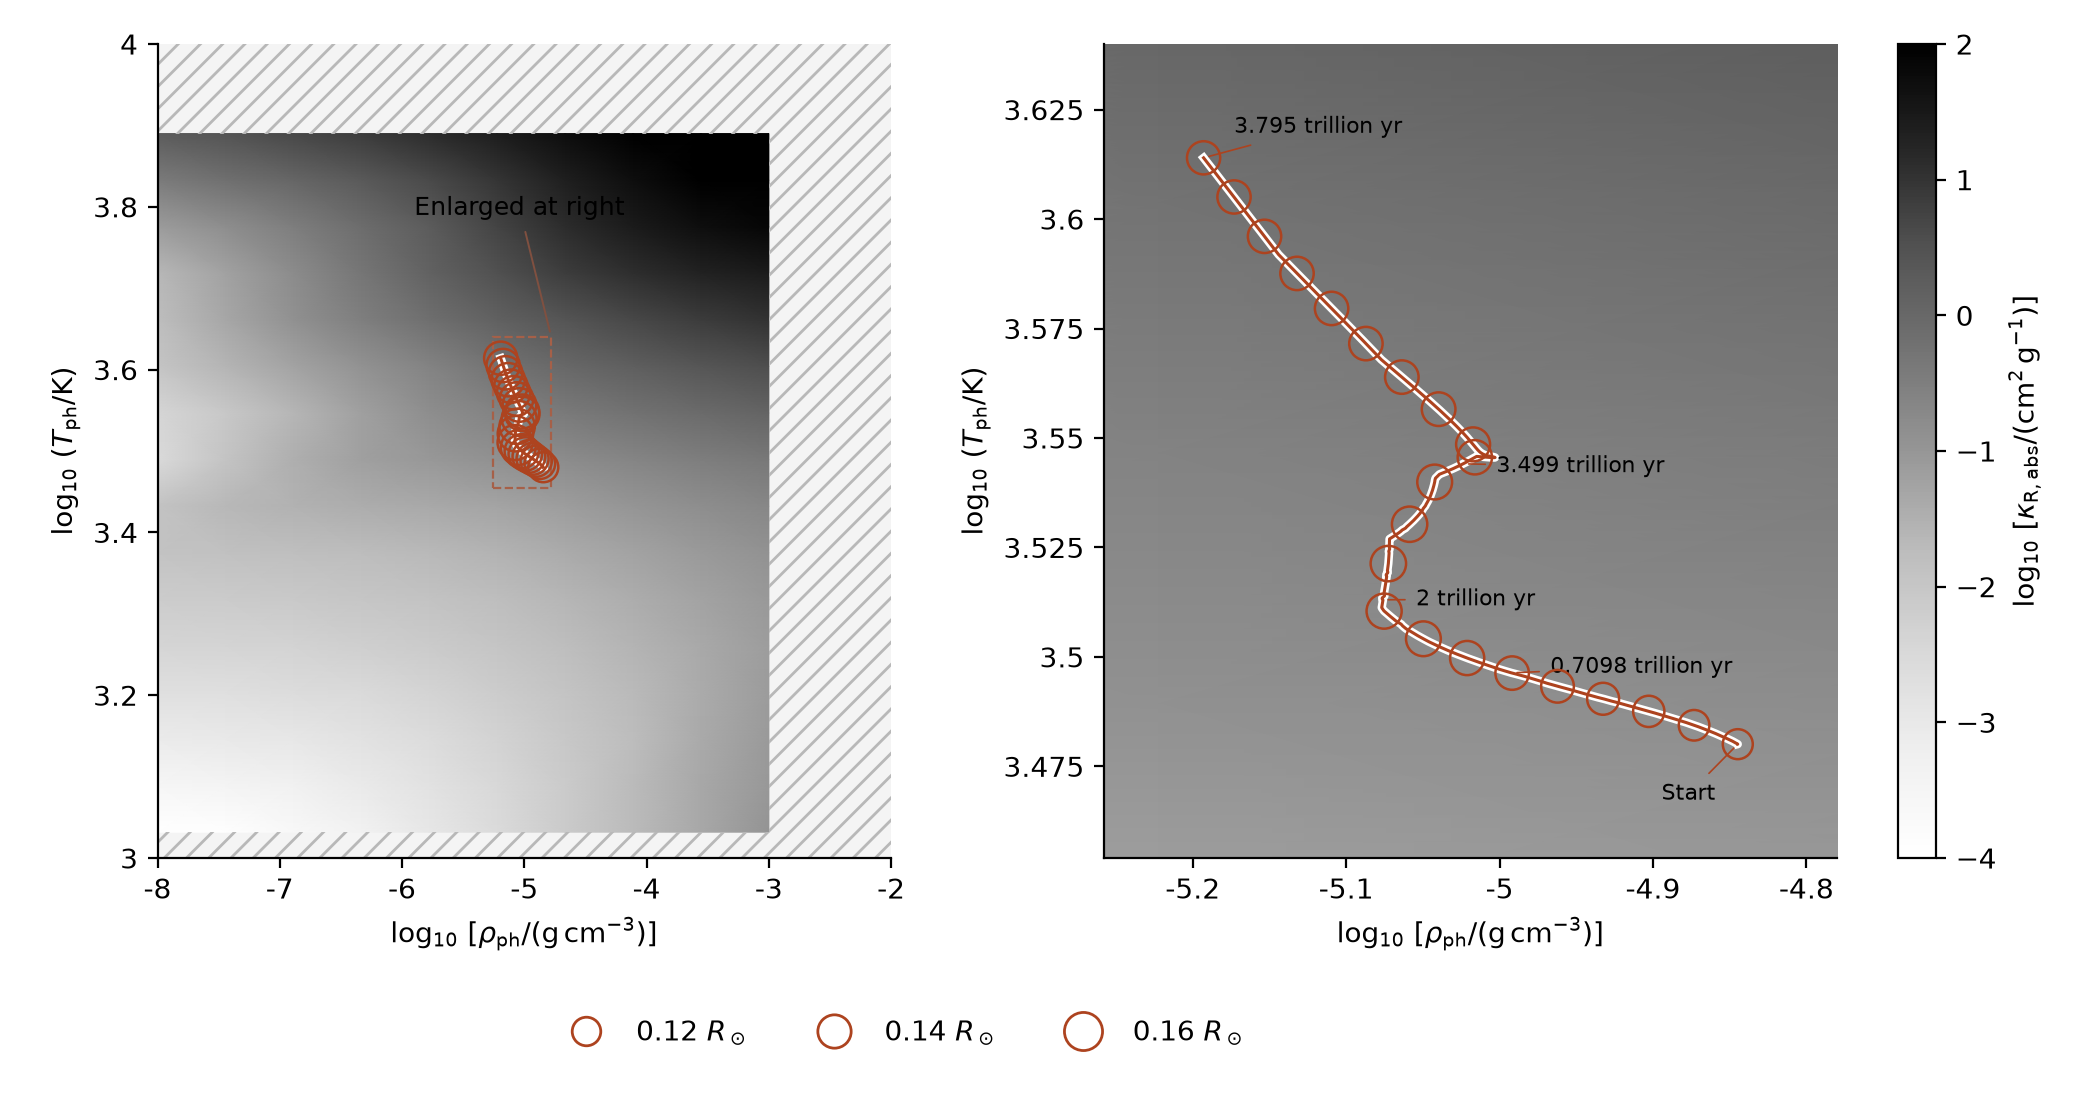

The table this chart was drawn from, first rows:
age_yr, R_Rsun, Teff_K, log_g, surface_X, surface_Y3, photosphere_T_K, photosphere_rho_g_cm3, photosphere_Pgas
0.0, 0.1259, 2767, 5.238, 0.7, 0.0, 3020, 1.4297309692942549e-05, 1610710
100000000, 0.1259, 2767, 5.238, 0.7, 2.3706658209256477e-05, 3020, 1.429746161556962e-05, 1610711
300000000, 0.1259, 2767, 5.238, 0.6999, 7.112368378620366e-05, 3020, 1.4297392003774156e-05, 1610676
700000000, 0.1259, 2767, 5.238, 0.6998, 0.000166, 3020, 1.4296868420613705e-05, 1610567
1500000000, 0.1259, 2767, 5.238, 0.6996, 0.0003557, 3020, 1.4295637711685834e-05, 1610332
2620866654, 0.1259, 2767, 5.238, 0.6994, 0.0006216, 3021, 1.4293259159547884e-05, 1609946
3694819227, 0.126, 2767, 5.238, 0.6991, 0.0008764, 3021, 1.4290993011752914e-05, 1609577
4779153705, 0.126, 2767, 5.238, 0.6989, 0.001134, 3021, 1.4288974390227046e-05, 1609227
5895582368, 0.126, 2767, 5.237, 0.6986, 0.001399, 3021, 1.4287063331735339e-05, 1608882
7024382705, 0.126, 2767, 5.237, 0.6983, 0.001667, 3021, 1.42851824136197e-05, 1608536
8162297024, 0.126, 2767, 5.237, 0.6981, 0.001937, 3021, 1.4283337550637864e-05, 1608192
9310464362, 0.126, 2768, 5.237, 0.6978, 0.00221, 3021, 1.4281502265584905e-05, 1607847
10466910747, 0.126, 2768, 5.237, 0.6975, 0.002485, 3021, 1.4279685400311805e-05, 1607502
11633166108, 0.126, 2768, 5.237, 0.6972, 0.002762, 3021, 1.4277899466382278e-05, 1607157
12810392084, 0.1261, 2768, 5.237, 0.697, 0.003042, 3021, 1.4276147876304213e-05, 1606814
13999231519, 0.1261, 2768, 5.237, 0.6967, 0.003325, 3021, 1.4274380737758042e-05, 1606467
15194459917, 0.1261, 2768, 5.237, 0.6964, 0.00361, 3021, 1.4272589151727868e-05, 1606117
16396862954, 0.1261, 2768, 5.237, 0.6961, 0.003896, 3022, 1.4270533049538017e-05, 1605743
17566596228, 0.1261, 2768, 5.237, 0.6958, 0.004174, 3022, 1.4268158666332183e-05, 1605347
18729767988, 0.1261, 2768, 5.236, 0.6955, 0.004451, 3022, 1.4265804286033161e-05, 1604954
19898502853, 0.1261, 2768, 5.236, 0.6953, 0.00473, 3022, 1.426341456835029e-05, 1604557
21072404354, 0.1262, 2768, 5.236, 0.695, 0.00501, 3022, 1.4261027465309545e-05, 1604160
22256051756, 0.1262, 2768, 5.236, 0.6947, 0.005292, 3022, 1.4258612395139463e-05, 1603758
23446815072, 0.1262, 2769, 5.236, 0.6944, 0.005576, 3022, 1.4256171601134256e-05, 1603352
24645161297, 0.1262, 2769, 5.236, 0.6941, 0.005861, 3022, 1.425370398673854e-05, 1602943
25851236328, 0.1262, 2769, 5.236, 0.6939, 0.006149, 3022, 1.4251235922995986e-05, 1602532
27069969126, 0.1262, 2769, 5.236, 0.6936, 0.00644, 3022, 1.4248811728791102e-05, 1602123
28305956880, 0.1262, 2769, 5.236, 0.6933, 0.006735, 3023, 1.4246362518792705e-05, 1601708
29551393232, 0.1263, 2769, 5.236, 0.693, 0.007032, 3023, 1.4243875152237671e-05, 1601289
30805509274, 0.1263, 2769, 5.235, 0.6927, 0.007331, 3023, 1.424131552520809e-05, 1600861
32064488220, 0.1263, 2769, 5.235, 0.6924, 0.007632, 3023, 1.4238694538194164e-05, 1600427
33329894184, 0.1263, 2769, 5.235, 0.6921, 0.007934, 3023, 1.4236004684503945e-05, 1599986
34601486056, 0.1263, 2769, 5.235, 0.6918, 0.008238, 3023, 1.4233291245311524e-05, 1599542
35887425881, 0.1263, 2770, 5.235, 0.6915, 0.008545, 3023, 1.4230593566457183e-05, 1599097
37192470718, 0.1263, 2770, 5.235, 0.6911, 0.008857, 3023, 1.4227885004168207e-05, 1598647
38515444185, 0.1264, 2770, 5.235, 0.6908, 0.009173, 3023, 1.422518540947347e-05, 1598194
39859599046, 0.1264, 2770, 5.235, 0.6905, 0.009494, 3024, 1.4222491246516497e-05, 1597739
41227331743, 0.1264, 2770, 5.235, 0.6902, 0.009821, 3024, 1.4219792911435717e-05, 1597278
42618635586, 0.1264, 2770, 5.235, 0.6898, 0.01015, 3024, 1.4217065141397149e-05, 1596811
44031159645, 0.1264, 2770, 5.234, 0.6895, 0.01049, 3024, 1.4214309784215691e-05, 1596337
45468713891, 0.1264, 2770, 5.234, 0.6892, 0.01084, 3024, 1.421151252852313e-05, 1595856
46930601451, 0.1265, 2770, 5.234, 0.6888, 0.01119, 3024, 1.4208557327076667e-05, 1595356
48394377975, 0.1265, 2771, 5.234, 0.6885, 0.01154, 3024, 1.4205473728657646e-05, 1594845
49871410711, 0.1265, 2771, 5.234, 0.6881, 0.01189, 3024, 1.4202344711143236e-05, 1594328
51382607307, 0.1265, 2771, 5.234, 0.6877, 0.01225, 3024, 1.4199290054657351e-05, 1593811
52945882394, 0.1265, 2771, 5.234, 0.6874, 0.01262, 3025, 1.4196144754308665e-05, 1593277
54547512264, 0.1266, 2771, 5.233, 0.687, 0.01301, 3025, 1.4192953001121681e-05, 1592732
56186229704, 0.1266, 2771, 5.233, 0.6866, 0.0134, 3025, 1.4189591828411071e-05, 1592165
57856837935, 0.1266, 2771, 5.233, 0.6862, 0.0138, 3025, 1.4185220458733375e-05, 1591508
59420348557, 0.1266, 2771, 5.233, 0.6858, 0.01417, 3025, 1.418108034059896e-05, 1590888
61011257084, 0.1266, 2772, 5.233, 0.6854, 0.01455, 3025, 1.4176737197305041e-05, 1590246
62618005493, 0.1267, 2772, 5.233, 0.685, 0.01494, 3026, 1.4172231273206628e-05, 1589587
64251026090, 0.1267, 2772, 5.233, 0.6847, 0.01533, 3026, 1.4167611739904645e-05, 1588913
65931436258, 0.1267, 2772, 5.232, 0.6842, 0.01573, 3026, 1.4162719304041729e-05, 1588208
67583905005, 0.1267, 2772, 5.232, 0.6839, 0.01613, 3026, 1.4157675087555543e-05, 1587494
69207601369, 0.1267, 2772, 5.232, 0.6835, 0.01652, 3026, 1.415244440450327e-05, 1586769
70803917815, 0.1268, 2773, 5.232, 0.6831, 0.0169, 3026, 1.414695766165287e-05, 1586027
72374064008, 0.1268, 2773, 5.232, 0.6827, 0.01727, 3027, 1.4141189161917062e-05, 1585265
73919197537, 0.1268, 2773, 5.232, 0.6823, 0.01764, 3027, 1.4135026669438689e-05, 1584474
75440246326, 0.1268, 2773, 5.232, 0.682, 0.01801, 3027, 1.412886836026195e-05, 1583687
... 6,776 more rows
